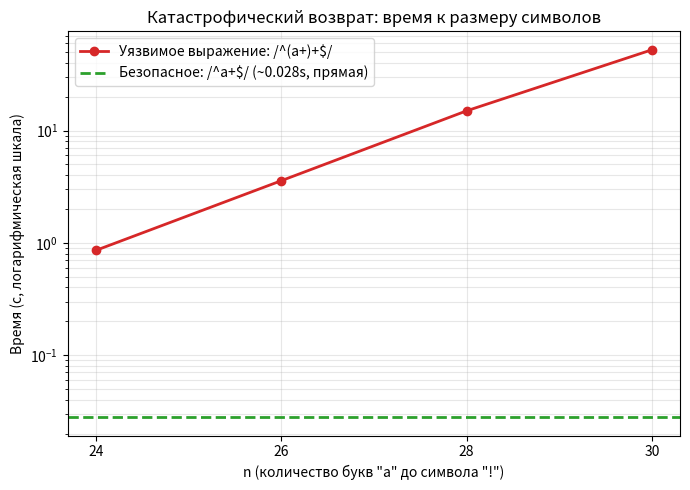

Here is the Python script that generated this plot: (Note: this script raises an exception after producing the figure.)
import matplotlib.pyplot as plt

# Рисунок 1: экспоненциальный рост двух выражений
n_values = [24, 26, 28, 30]
vulnerable_times = [0.855, 3.572, 14.997, 52.519]
safe_time = 0.028  # плоская фигня, независимо от n

fig1, ax1 = plt.subplots(figsize=(7, 5))
ax1.plot(n_values, vulnerable_times, marker='o', color='#d62728',
         linewidth=2, label=r'Уязвимое выражение: /^(a+)+$/')
ax1.axhline(safe_time, color='#2ca02c', linewidth=2, linestyle='--',
            label=r'Безопасное: /^a+$/ (~0.028s, прямая)')
ax1.set_yscale('log')
ax1.set_xlabel('n (количество букв "a" до символа "!")')
ax1.set_ylabel('Время (с, логарифмическая шкала)')
ax1.set_title('Катастрофический возврат: время к размеру символов')
ax1.set_xticks(n_values)
ax1.legend()
ax1.grid(True, which='both', alpha=0.3)
fig1.tight_layout()
fig1.savefig('figs/redos_growth_curve.png', dpi=150)

# Рисунок 2: использование ресурса CPU двух выражений в промежутке времени
vulnerable_cpu = [0.0, 99.0, 99.0, 99.3, 99.2, 99.6, 99.5, 99.5,
                  99.6, 99.6, 99.6, 99.7, 99.6, 99.6]
vulnerable_seconds = list(range(len(vulnerable_cpu)))

safe_cpu = [0.0]
safe_seconds = [0]

fig2, ax2 = plt.subplots(figsize=(7, 5))
ax2.plot(vulnerable_seconds, vulnerable_cpu, marker='o', color='#d62728',
         linewidth=2, label='Уязвимое: /^(a+)+$/  (n=28)')
ax2.plot(safe_seconds, safe_cpu, marker='o', color='#2ca02c',
         linewidth=2, markersize=8, label='Безопасное: /^a+$/  (n=40)')
ax2.set_xlabel('Время (с, промежуток 1 с)')
ax2.set_ylabel('Потребление ресурса CPU (%)')
ax2.set_title('Использование ресурса CPU в течении времени')
ax2.set_ylim(-5, 105)
ax2.legend()
ax2.grid(True, alpha=0.3)
fig2.tight_layout()
fig2.savefig('figs/redos_cpu_usage.png', dpi=150)

print("Done. 🥱")
